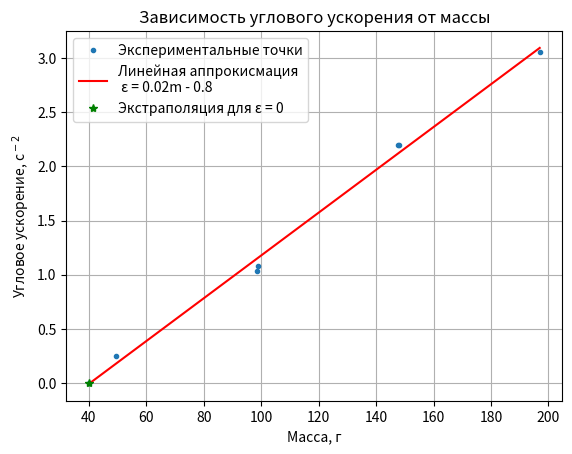

Reproduce this figure in Python.
import numpy as np
from matplotlib import cm
import matplotlib.pyplot as plt

x = [40, 49.51, 98.75, 98.62, 147.86, 147.73, 196.97]
y = [0, 0.25, 1.08, 1.03, 2.20, 2.20, 3.05]
x.sort()
y.sort()

fig, ax = plt.subplots()
z = np.polyfit(x, y, 1)
p = np.poly1d(z)
print(p)
y1 = p(x)
plt.plot(x, y, '.', label='Экспериментальные точки')
plt.plot(x, y1, '-r', label='Линейная аппрокисмация \n ε = 0.02m - 0.8')
plt.plot(40, 0, '*', color='green', label='Экстраполяция для ε = 0')

plt.title(label='Зависимость углового ускорения от массы', loc='center', fontweight='regular')
ax.grid()
ax.set_xlabel('Масса, г')
ax.set_ylabel('Угловое ускорение, с$^-$$^2$')
plt.legend()
plt.show()
